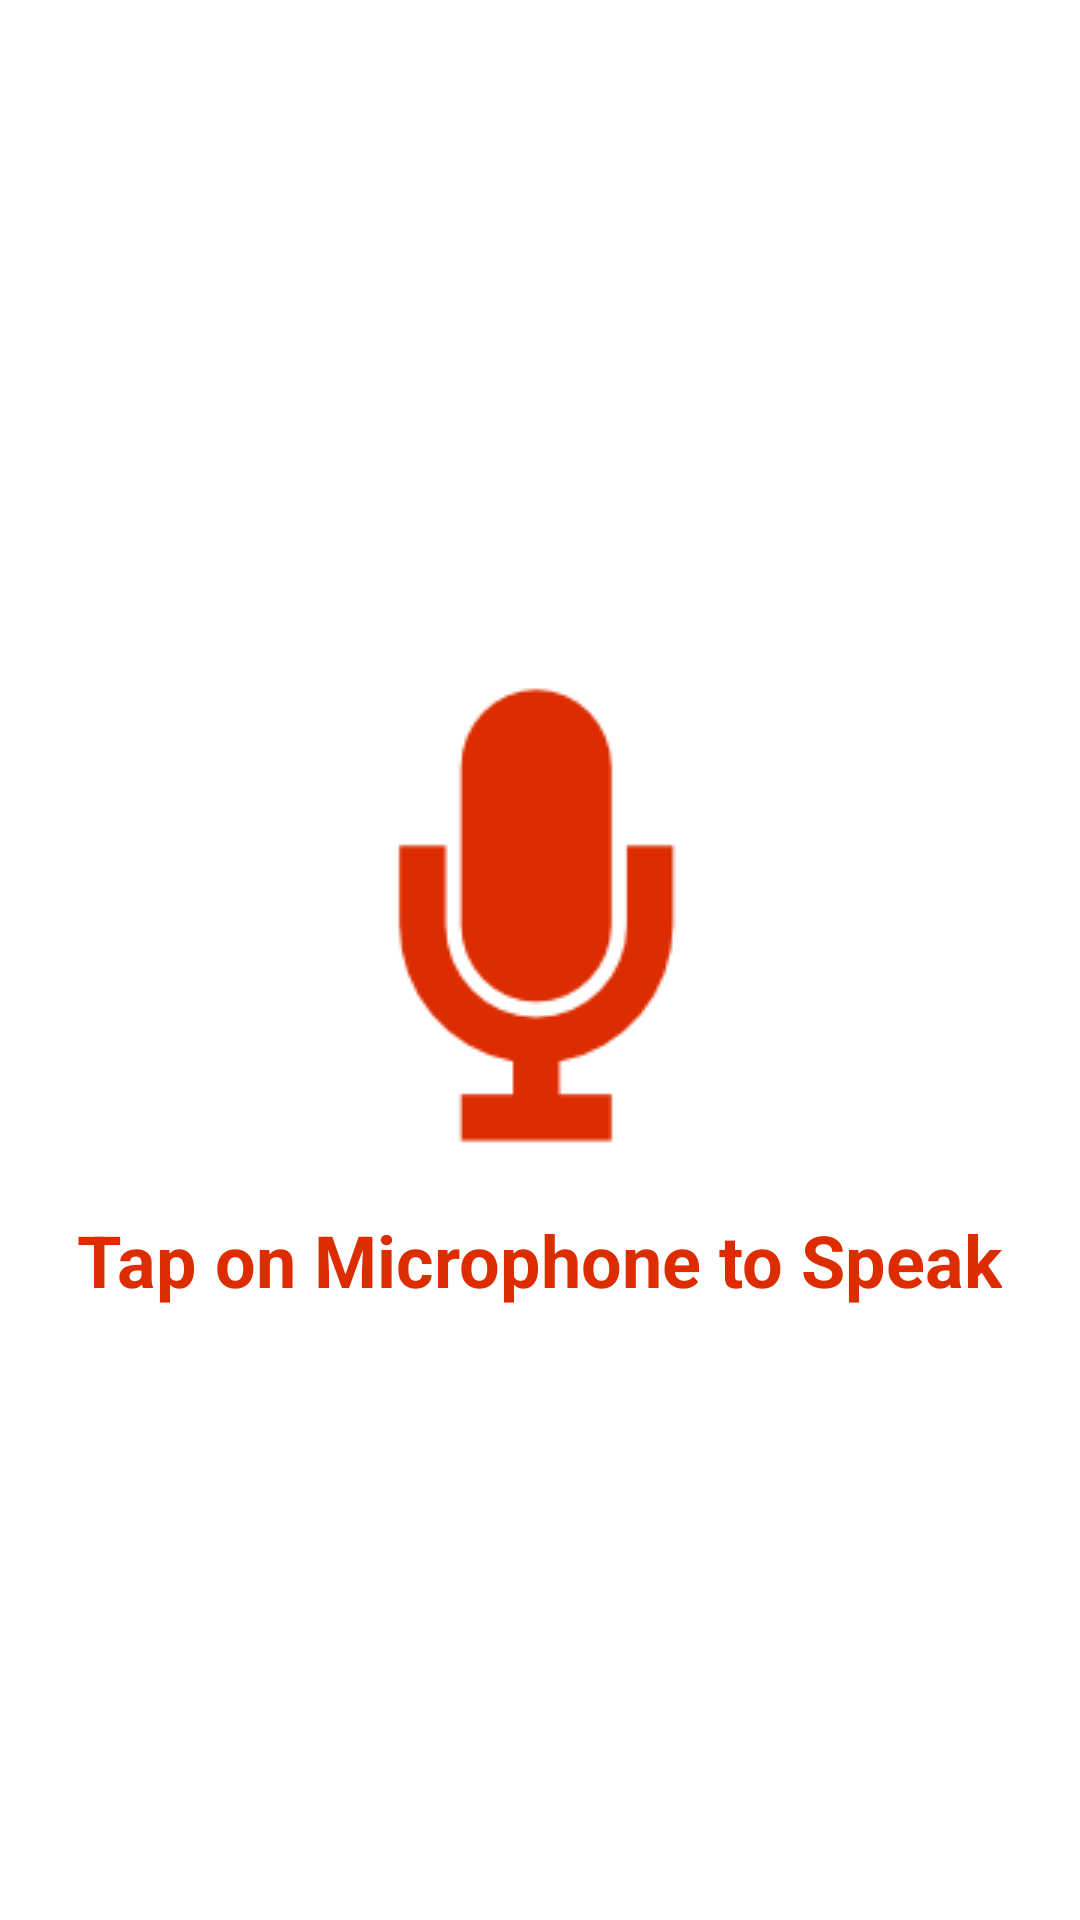

Here is an Android app screen rendered from its layout file. Give the layout XML and the strings, colors and styles it references.
<!-- AndroidManifest.xml: application theme AppTheme -->
<!-- res/layout/fragment_voice_search.xml -->
<?xml version="1.0" encoding="utf-8"?>
<RelativeLayout xmlns:android="http://schemas.android.com/apk/res/android"
    xmlns:app="http://schemas.android.com/apk/res-auto"
    xmlns:tools="http://schemas.android.com/tools"
    android:layout_width="match_parent"
    android:layout_height="match_parent"
    android:layout_gravity="center"
    android:background="@color/white"
    android:gravity="center"
    tools:context=".activity.MainActivity">

    <ImageView
        android:id="@+id/microphone_logo_imageView"
        android:layout_width="wrap_content"
        android:layout_height="wrap_content"
        android:layout_centerInParent="true"
        android:src="@drawable/ic_microphone" />

    <android.support.v7.widget.RecyclerView
        android:id="@+id/recycler_view_voice_search"
        android:layout_width="match_parent"
        android:layout_height="match_parent"
        android:scrollbars="vertical"
        android:visibility="gone"
        app:layout_behavior="@string/appbar_scrolling_view_behavior" />

    <TextView
        android:id="@+id/hint_textView"
        android:layout_width="wrap_content"
        android:layout_height="wrap_content"
        android:layout_below="@+id/microphone_logo_imageView"
        android:layout_centerHorizontal="true"
        android:text="@string/tap_on_microphone_to_speak"
        android:textColor="@color/colorAccent"
        android:textSize="@dimen/_24sdp"
        android:textStyle="bold" />

    <TextView
        android:id="@+id/empty_textView"
        android:layout_width="wrap_content"
        android:layout_height="wrap_content"
        android:layout_below="@+id/microphone_logo_imageView"
        android:layout_centerHorizontal="true"
        android:text="No Match Found"
        android:textColor="@color/colorAccent"
        android:textSize="@dimen/_24sdp"
        android:textStyle="bold"
        android:visibility="gone" />

    <TextView
        android:id="@+id/quick_search_textView"
        android:layout_width="wrap_content"
        android:layout_height="wrap_content"
        android:layout_below="@+id/empty_textView"
        android:layout_centerHorizontal="true"
        android:text="Or Try Quick Search"
        android:textColor="@color/colorAccent"
        android:textSize="@dimen/_24sdp"
        android:textStyle="bold"
        android:visibility="gone" />

</RelativeLayout>
<!-- resources referenced by this layout -->
<resources>
  <color name="colorAccent">#DD2C00</color>
  <color name="white">#FFFFFF</color>
  <dimen name="_24sdp">24dp</dimen>
  <!-- drawable ic_microphone: png bitmap (drawable, 2444 bytes) -->
  <string name="tap_on_microphone_to_speak">Tap on Microphone to Speak</string>
  <style name="AppTheme" parent="Theme.AppCompat.Light.DarkActionBar">
          <item name="colorPrimary">@color/colorPrimary</item>
          <item name="colorPrimaryDark">@color/colorPrimaryDark</item>
          <item name="colorAccent">@color/colorAccent</item>
      </style>
  <color name="colorPrimary">#FF3D00</color>
  <color name="colorPrimaryDark">#DD2C00</color>
</resources>
